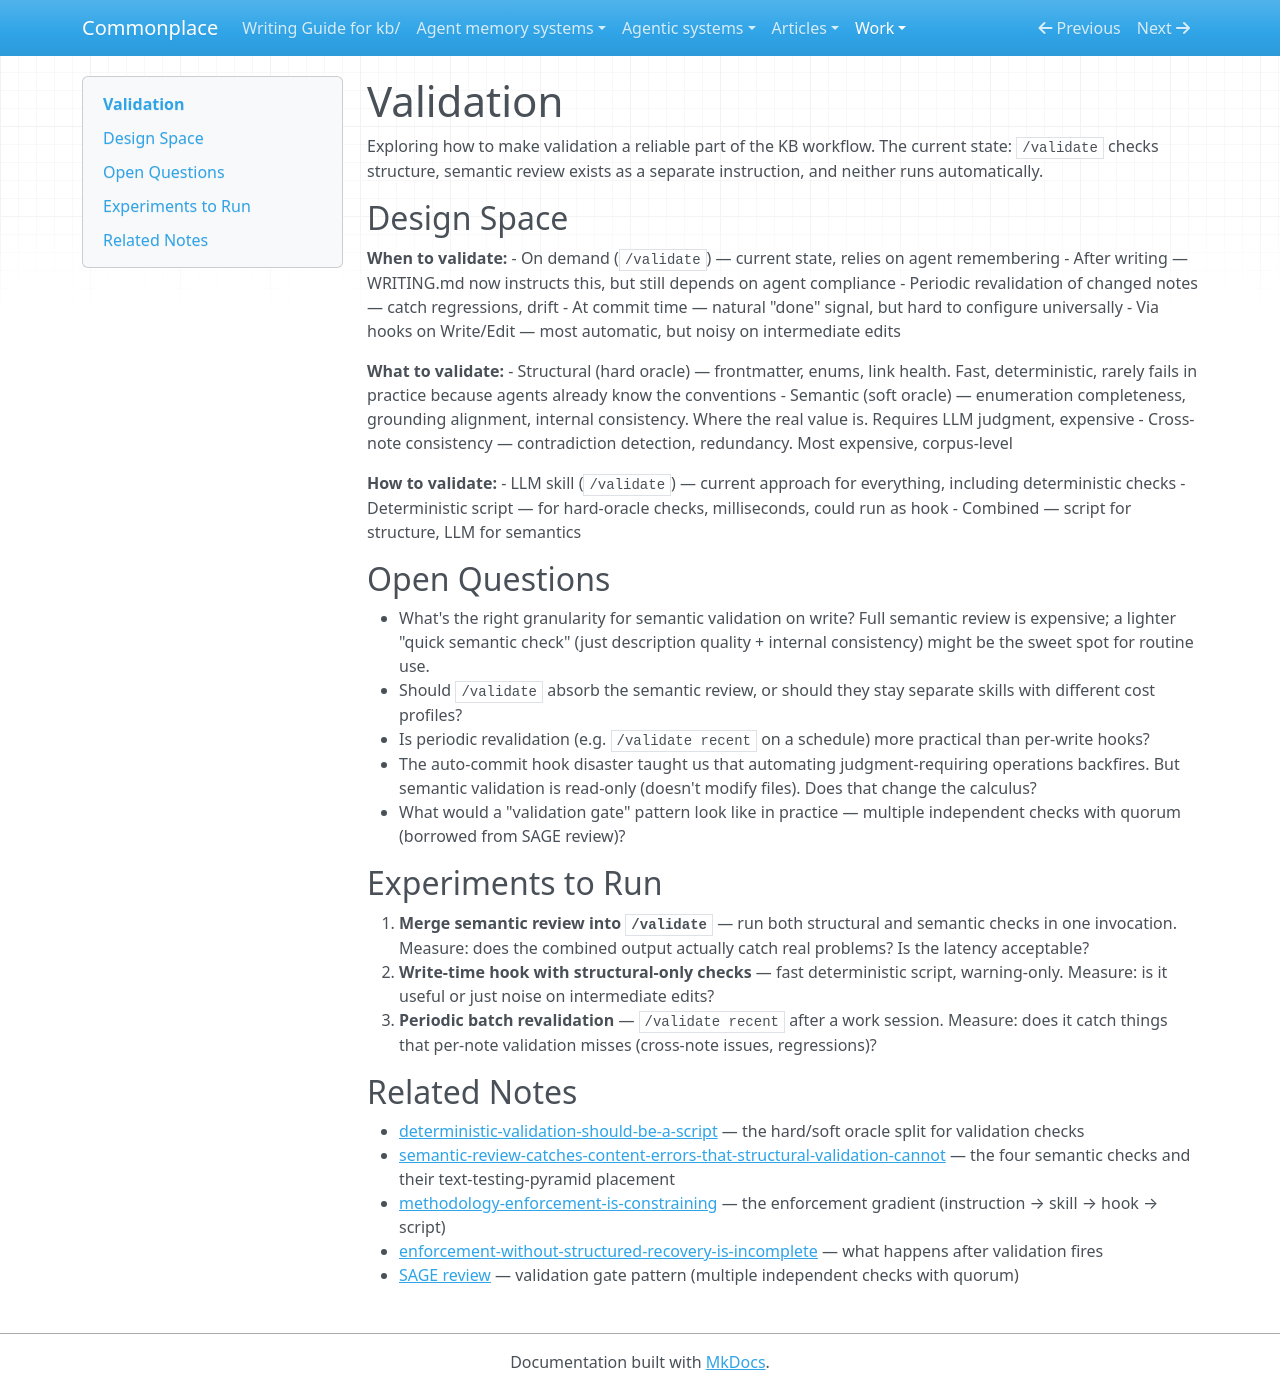

repository: zby/commonplace · page: work/validation/index.html · generator: mkdocs

# Validation

Exploring how to make validation a reliable part of the KB workflow. The current state: `/validate` checks structure, semantic review exists as a separate instruction, and neither runs automatically.

## Design Space

**When to validate:**
- On demand (`/validate`) — current state, relies on agent remembering
- After writing — WRITING.md now instructs this, but still depends on agent compliance
- Periodic revalidation of changed notes — catch regressions, drift
- At commit time — natural "done" signal, but hard to configure universally
- Via hooks on Write/Edit — most automatic, but noisy on intermediate edits

**What to validate:**
- Structural (hard oracle) — frontmatter, enums, link health. Fast, deterministic, rarely fails in practice because agents already know the conventions
- Semantic (soft oracle) — enumeration completeness, grounding alignment, internal consistency. Where the real value is. Requires LLM judgment, expensive
- Cross-note consistency — contradiction detection, redundancy. Most expensive, corpus-level

**How to validate:**
- LLM skill (`/validate`) — current approach for everything, including deterministic checks
- Deterministic script — for hard-oracle checks, milliseconds, could run as hook
- Combined — script for structure, LLM for semantics

## Open Questions

- What's the right granularity for semantic validation on write? Full semantic review is expensive; a lighter "quick semantic check" (just description quality + internal consistency) might be the sweet spot for routine use.
- Should `/validate` absorb the semantic review, or should they stay separate skills with different cost profiles?
- Is periodic revalidation (e.g. `/validate recent` on a schedule) more practical than per-write hooks?
- The auto-commit hook disaster taught us that automating judgment-requiring operations backfires. But semantic validation is read-only (doesn't modify files). Does that change the calculus?
- What would a "validation gate" pattern look like in practice — multiple independent checks with quorum (borrowed from SAGE review)?

## Experiments to Run

1. **Merge semantic review into `/validate`** — run both structural and semantic checks in one invocation. Measure: does the combined output actually catch real problems? Is the latency acceptable?
2. **Write-time hook with structural-only checks** — fast deterministic script, warning-only. Measure: is it useful or just noise on intermediate edits?
3. **Periodic batch revalidation** — `/validate recent` after a work session. Measure: does it catch things that per-note validation misses (cross-note issues, regressions)?

## Related Notes

- [deterministic-validation-should-be-a-script](../../theory/deterministic-validation-should-be-a-script.md) — the hard/soft oracle split for validation checks
- [semantic-review-catches-content-errors-that-structural-validation-cannot](../../theory/semantic-review-catches-content-errors-that-structural-validation.md) — the four semantic checks and their text-testing-pyramid placement
- [methodology-enforcement-is-constraining](../../theory/methodology-enforcement-is-constraining.md) — the enforcement gradient (instruction → skill → hook → script)
- [enforcement-without-structured-recovery-is-incomplete](../../theory/enforcement-without-structured-recovery-is-incomplete.md) — what happens after validation fires
- [SAGE review](../../agent-memory-systems/reviews/sage.md) — validation gate pattern (multiple independent checks with quorum)
